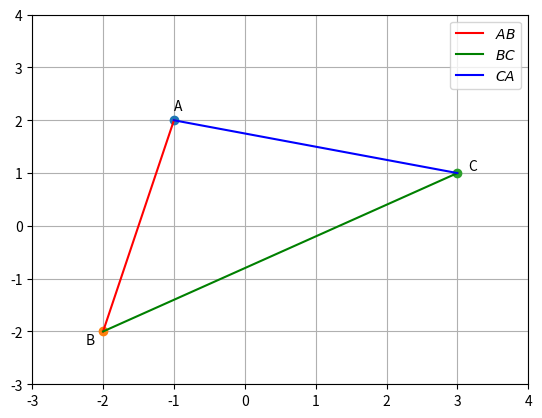

The matplotlib source for this figure:
#Assignment 1
import numpy as np
import matplotlib.pyplot as plt
from sympy.matrices import Matrix

#Points
A = np.array([-1, 2])
B = np.array([-2, -2])
C = np.array([3, 1])

#Constructing the matrix M
M = Matrix([B-A, C-A])

print(M)

#Taking the rref of the matrix M
M_rref = M.rref()
print("The rref of matrix M is : ", M_rref)

#Creating another copy of M to compute rank
M_temp = np.array([B-A, C-A])
print ("Rank of matrix M = ", np.linalg.matrix_rank(M_temp))

#Calculating the square lengths of all the sides
square_len_AB = np.dot((A - B).T, (A - B))
square_len_BC = np.dot((B - C).T, (B - C))
square_len_CA = np.dot((C - A).T, (C - A))
print("Square of length of AB = ", square_len_AB)
print("Square of length of BC = ", square_len_BC)
print("Square of length of CA = ", square_len_CA)

#Checking if the triangle is isosceles or not
if (square_len_AB == square_len_BC) or (square_len_BC == square_len_CA) or (square_len_CA == square_len_AB):
    print("Isosceles triangle")
else:
    print("Not isosceles triangle")

plt.plot(A[0], A[1], 'o')
plt.text(A[0], A[1] * (1 + 0.1) , 'A')
plt.plot(B[0], B[1], 'o')
plt.text(B[0] * (1 + 0.12), B[1] * (1 + 0.12) , 'B')
plt.plot(C[0], C[1], 'o')
plt.text(C[0] * (1 + 0.05), C[1] * (1 + 0.05) , 'C')
plt.plot(np.array([A[0], B[0]]),np.array([A[1], B[1]]), 'r', label="$AB$")
plt.plot(np.array([B[0], C[0]]), np.array([B[1], C[1]]),'g', label="$BC$")
plt.plot(np.array([C[0], A[0]]), np.array([C[1], A[1]]),'b', label="$CA$")
plt.grid()
plt.xlim(-3, 4)
plt.ylim(-3, 4)
plt.legend()
plt.show()
